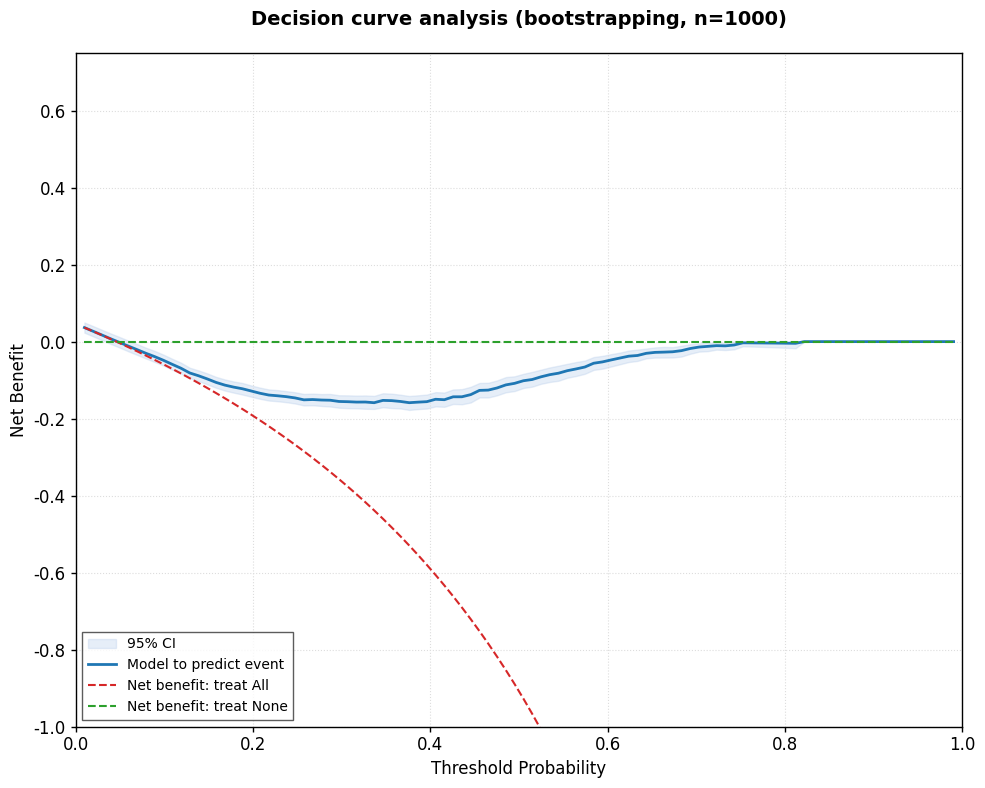

Write the Python code that produced this figure.
import numpy as np
import matplotlib.pyplot as plt
import warnings
from tqdm import tqdm

warnings.filterwarnings('ignore')

# ===================== 全局论文级可视化设置 =====================
# plt.rcParams['font.family'] = 'Times New Roman'
plt.rcParams['font.family'] = 'DejaVu Sans'
plt.rcParams['font.size'] = 12
plt.rcParams['axes.linewidth'] = 1.0
plt.rcParams['xtick.major.width'] = 1.0
plt.rcParams['ytick.major.width'] = 1.0
plt.rcParams['figure.dpi'] = 300
plt.rcParams['savefig.dpi'] = 300
plt.rcParams['savefig.bbox'] = 'tight'

# 配色（匹配示例图表）
COLOR_MODEL = '#1f77b4'  # 模型曲线：深蓝色
COLOR_CI = '#aec7e8'  # 置信区间：浅蓝
COLOR_ALL = '#d62728'  # 全干预：红色
COLOR_NONE = '#2ca02c'  # 无干预：绿色
ALPHA_CI = 0.3


# ===================== 核心函数：计算净获益 =====================
def calculate_net_benefit(y_true, y_proba, thresholds):
    # 先强制输入维度
    y_true = np.atleast_1d(y_true)
    y_proba = np.atleast_1d(y_proba)
    thresholds = np.atleast_1d(thresholds)

    """计算模型净获益"""
    n_total = len(y_true)
    n_pos = np.sum(y_true == 1)
    net_benefit = np.zeros_like(thresholds)

    for i, t in enumerate(thresholds):
        if t <= 0 or t >= 1:
            net_benefit[i] = 0
            continue
        pred_pos = y_proba >= t
        tp = np.sum(pred_pos & (y_true == 1))
        fp = np.sum(pred_pos & (y_true == 0))
        net_benefit[i] = (tp / n_total) - (fp / n_total) * (t / (1 - t))
    return net_benefit


def calculate_net_benefit_all(thresholds, p_pos):
    """计算全干预净获益"""
    return p_pos - (1 - p_pos) * (thresholds / (1 - thresholds))


def calculate_net_benefit_none(thresholds):
    """计算无干预净获益（恒为0）"""
    return np.zeros_like(thresholds)


# ===================== Bootstrap计算模型置信区间 =====================
# def bootstrap_dca(y_true, y_proba, n_boot=1000, seed=42):
#     np.random.seed(seed)
#     thresholds = np.linspace(0.01, 0.99, 100)
#     thresholds = np.atleast_1d(thresholds)
#     boot_nb = np.zeros((n_boot, len(thresholds)))
#
#     for i in tqdm(range(n_boot), desc="Bootstrapping DCA"):
#         idx = np.random.choice(len(y_true), size=len(y_true), replace=True)
#         y_boot = y_true[idx]
#         y_proba_boot = y_proba[idx]
#         boot_nb[i, :] = calculate_net_benefit(y_boot, y_proba_boot, thresholds)
#
#     mean_nb = np.mean(boot_nb, axis=0)
#     lb_nb = np.percentile(boot_nb, 2.5, axis=0)
#     ub_nb = np.percentile(boot_nb, 97.5, axis=0)
#
#     # 计算全干预/无干预净获益
#     p_pos = np.sum(y_true == 1) / len(y_true)
#     print('p_pos', p_pos)
#     nb_all = calculate_net_benefit_all(thresholds, p_pos)
#     nb_none = calculate_net_benefit_none(thresholds)
#
#     return thresholds, mean_nb, lb_nb, ub_nb, nb_all, nb_none


def bootstrap_dca(y_true, y_proba, n_boot=1000, seed=42):
    np.random.seed(seed)
    # 1. 生成thresholds并强制一维（保留你的代码，增加断言）
    thresholds = np.linspace(0.01, 0.99, 100)
    thresholds = np.atleast_1d(thresholds)
    assert thresholds.ndim == 1, f"thresholds必须是一维！当前维度：{thresholds.ndim}"
    n_thresholds = len(thresholds)

    # 2. 初始化boot_nb（显式指定维度，避免隐式错误）
    boot_nb = np.zeros((n_boot, n_thresholds), dtype=np.float64)

    for i in tqdm(range(n_boot), desc="Bootstrapping DCA"):
        idx = np.random.choice(len(y_true), size=len(y_true), replace=True)
        y_boot = y_true[idx]
        y_proba_boot = y_proba[idx]

        # 3. 调用calculate_net_benefit后强制一维
        nb = calculate_net_benefit(y_boot, y_proba_boot, thresholds)
        nb = np.atleast_1d(nb)  # 关键！确保返回值是一维
        assert len(nb) == n_thresholds, f"净收益长度异常：{len(nb)} != {n_thresholds}"
        boot_nb[i, :] = nb  # 此时nb是一维，赋值无问题

    # 4. 计算统计量（确保结果一维）
    mean_nb = np.mean(boot_nb, axis=0)
    lb_nb = np.percentile(boot_nb, 2.5, axis=0)
    ub_nb = np.percentile(boot_nb, 97.5, axis=0)
    mean_nb, lb_nb, ub_nb = map(np.atleast_1d, [mean_nb, lb_nb, ub_nb])

    # 5. 处理p_pos和全干预/无干预净获益（强制返回值一维）
    p_pos = np.sum(y_true == 1) / len(y_true)
    print('p_pos', p_pos)
    nb_all = calculate_net_benefit_all(thresholds, p_pos)
    nb_none = calculate_net_benefit_none(thresholds)
    # 强制一维兜底
    nb_all = np.atleast_1d(nb_all)
    nb_none = np.atleast_1d(nb_none)

    # 最终校验所有返回值维度
    assert all(arr.ndim == 1 for arr in [thresholds, mean_nb, lb_nb, ub_nb, nb_all, nb_none])

    return thresholds, mean_nb, lb_nb, ub_nb, nb_all, nb_none


# ===================== 绘制DCA三条曲线 =====================
def plot_dca_curves(thresholds, mean_nb, lb_nb, ub_nb, nb_all, nb_none, save_path="dca_plot.pdf"):
    fig, ax = plt.subplots(figsize=(10, 8))

    # 1. 绘制模型置信区间
    ax.fill_between(thresholds, lb_nb, ub_nb, color=COLOR_CI, alpha=ALPHA_CI, label='95% CI')
    # 2. 绘制模型净获益曲线
    ax.plot(thresholds, mean_nb, color=COLOR_MODEL, linewidth=2, label='Model to predict event')
    # 3. 绘制全干预曲线
    ax.plot(thresholds, nb_all, color=COLOR_ALL, linestyle='--', linewidth=1.5, label='Net benefit: treat All')
    # 4. 绘制无干预曲线
    ax.plot(thresholds, nb_none, color=COLOR_NONE, linestyle='--', linewidth=1.5, label='Net benefit: treat None')

    # 坐标轴与标题设置
    ax.set_xlabel('Threshold Probability', fontsize=12)
    ax.set_ylabel('Net Benefit', fontsize=12)
    ax.set_title('Decision curve analysis (bootstrapping, n=1000)', fontsize=14, fontweight='bold', pad=20)
    ax.set_xlim(0, 1)
    # ax.set_ylim(-1.0, 0.65)  # 匹配示例图表的纵轴范围
    ax.set_ylim(-1.0, max(np.max(nb_all), 0.65)+0.1)  # 匹配示例图表的纵轴范围

    # 网格与图例
    ax.grid(True, linestyle=':', alpha=1.0, color='#dddddd')
    ax.legend(loc='lower left', frameon=True, fancybox=False, edgecolor='#333333', fontsize=10) #upper

    # 保存图片
    plt.tight_layout()
    plt.savefig(save_path)
    plt.close()


# ===================== 模拟数据+运行示例 =====================
if __name__ == "__main__":
    # 模拟数据（匹配示例图表的阳性发生率≈5%）
    np.random.seed(42)
    n_samples = 1000
    y_true = np.random.binomial(1, 0.05, n_samples)  # 阳性发生率5%
    y_proba = np.random.beta(2, 5, n_samples)  # 模拟模型预测概率

    # Bootstrap计算DCA数据
    thresholds, mean_nb, lb_nb, ub_nb, nb_all, nb_none = bootstrap_dca(y_true, y_proba, n_boot=1000)

    # 绘制三条核心曲线
    plot_dca_curves(thresholds, mean_nb, lb_nb, ub_nb, nb_all, nb_none)
